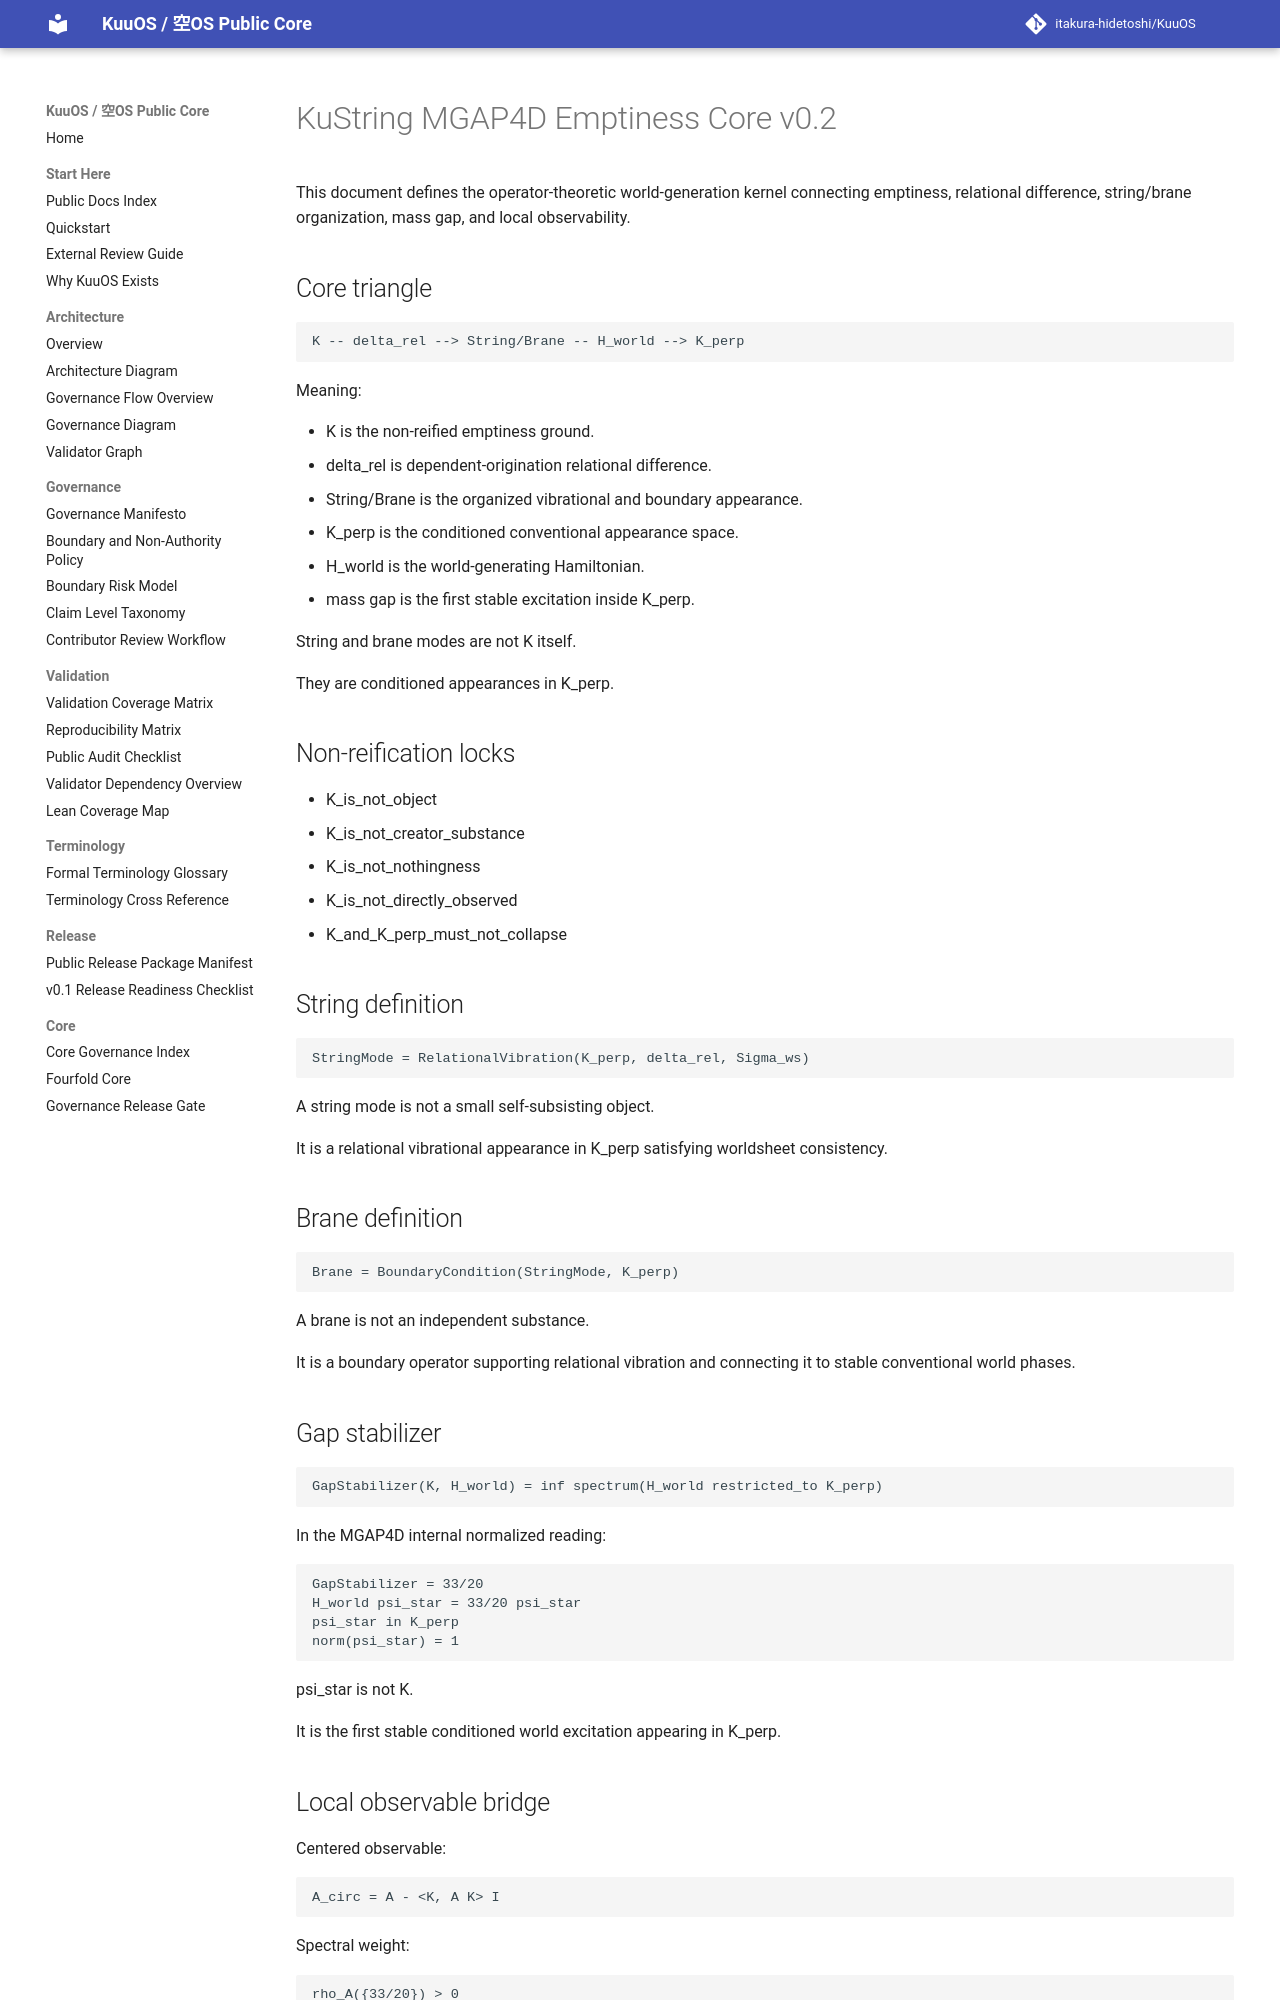

repository: itakura-hidetoshi/KuuOS · page: KUSTRING_MGAP4D_EMPTINESS_CORE_v0_2/index.html · generator: mkdocs

# KuString MGAP4D Emptiness Core v0.2

This document defines the operator-theoretic world-generation kernel connecting emptiness, relational difference, string/brane organization, mass gap, and local observability.

## Core triangle

```text
K -- delta_rel --> String/Brane -- H_world --> K_perp
```

Meaning:

- K is the non-reified emptiness ground.
- delta_rel is dependent-origination relational difference.
- String/Brane is the organized vibrational and boundary appearance.
- K_perp is the conditioned conventional appearance space.
- H_world is the world-generating Hamiltonian.
- mass gap is the first stable excitation inside K_perp.

String and brane modes are not K itself.

They are conditioned appearances in K_perp.

## Non-reification locks

- K_is_not_object
- K_is_not_creator_substance
- K_is_not_nothingness
- K_is_not_directly_observed
- K_and_K_perp_must_not_collapse

## String definition

```text
StringMode = RelationalVibration(K_perp, delta_rel, Sigma_ws)
```

A string mode is not a small self-subsisting object.

It is a relational vibrational appearance in K_perp satisfying worldsheet consistency.

## Brane definition

```text
Brane = BoundaryCondition(StringMode, K_perp)
```

A brane is not an independent substance.

It is a boundary operator supporting relational vibration and connecting it to stable conventional world phases.

## Gap stabilizer

```text
GapStabilizer(K, H_world) = inf spectrum(H_world restricted_to K_perp)
```

In the MGAP4D internal normalized reading:

```text
GapStabilizer = 33/20
H_world psi_star = 33/20 psi_star
psi_star in K_perp
norm(psi_star) = 1
```

psi_star is not K.

It is the first stable conditioned world excitation appearing in K_perp.
